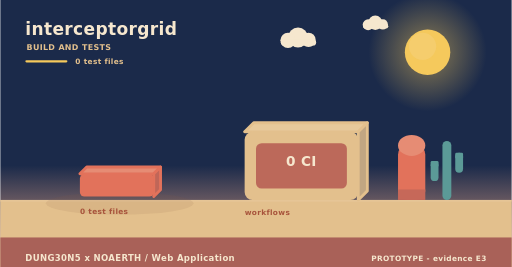
t = 0.00 s
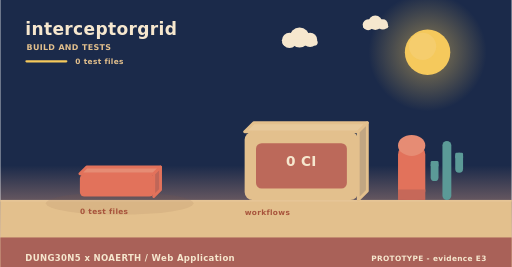
t = 2.00 s
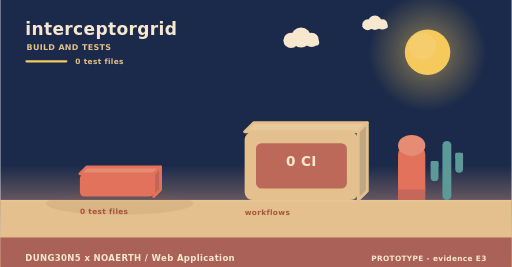
t = 4.00 s
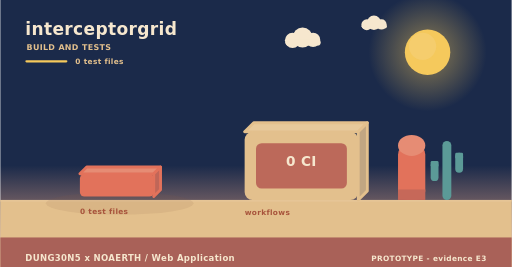
t = 6.00 s
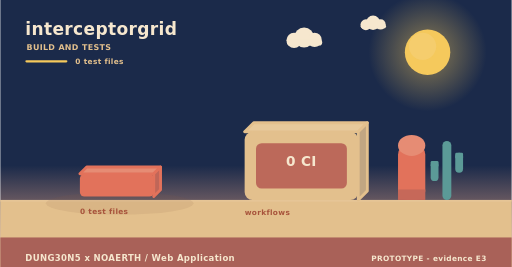
t = 8.00 s
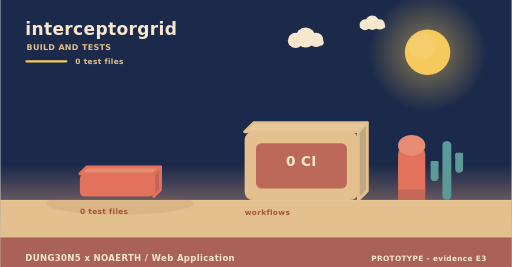
t = 10.00 s

The animated SVG that drew these frames (rendered in a browser with its animation timeline set to each time). Animation: 3 SMIL elements (animateTransform=3); frames cover the first 10.00 s, repeats indefinitely.

<svg xmlns="http://www.w3.org/2000/svg" width="900" height="470" viewBox="0 0 900 470" role="img" aria-label="interceptorgrid - how it is verified"><linearGradient id="skyb" x1="0" y1="0" x2="0" y2="1"><stop offset="0" stop-color="#1b2a4a"/><stop offset="0.62" stop-color="#1b2a4a"/><stop offset="1" stop-color="#f3ad8a"/></linearGradient><rect width="900" height="470" fill="url(#skyb)"/><radialGradient id="sunb"><stop offset="0.35" stop-color="#f5c95c" stop-opacity="0.34"/><stop offset="1" stop-color="#f5c95c" stop-opacity="0"/></radialGradient><circle cx="752" cy="92" r="104" fill="url(#sunb)"/><circle cx="752" cy="92" r="40" fill="#f5c95c"/><circle cx="743.2" cy="81.6" r="24" fill="#f5d27e" opacity="0.5"/><g><circle cx="524" cy="66" r="17.64" fill="#f6e7ce"/><circle cx="506.36" cy="71.04" r="13.44" fill="#f6e7ce"/><circle cx="542.48" cy="70.2" r="12.6" fill="#f6e7ce"/><rect x="493.76" y="69.36" width="62.16" height="10.92" rx="5.46" fill="#f6e7ce"/><animateTransform attributeName="transform" type="translate" values="0 0;24 0;0 0" dur="36s" begin="0s" repeatCount="indefinite"/></g><g><circle cx="660" cy="40" r="12.6" fill="#f6e7ce"/><circle cx="647.4" cy="43.6" r="9.6" fill="#f6e7ce"/><circle cx="673.2" cy="43" r="9" fill="#f6e7ce"/><rect x="638.4" y="42.4" width="44.4" height="7.8" rx="3.9" fill="#f6e7ce"/><animateTransform attributeName="transform" type="translate" values="0 0;-18 0;0 0" dur="46s" begin="3s" repeatCount="indefinite"/></g><rect x="0" y="352" width="900" height="118" fill="#e3c08d"/><rect x="0" y="352" width="900" height="3" fill="#e6c596"/><text x="44" y="62" font-family="Verdana,DejaVu Sans,sans-serif" font-size="30" font-weight="700" letter-spacing="0.6" fill="#f6e7ce" text-anchor="start">interceptorgrid</text><text x="46" y="88" font-family="Verdana,DejaVu Sans,sans-serif" font-size="14" font-weight="700" letter-spacing="0.6" fill="#e3c08d" text-anchor="start">BUILD AND TESTS</text><rect x="44" y="106" width="74" height="4" rx="2" fill="#f5c95c"/><text x="132" y="112" font-family="Verdana,DejaVu Sans,sans-serif" font-size="13" font-weight="700" letter-spacing="0.6" fill="#e3c08d" text-anchor="start">0 test files</text><ellipse cx="210" cy="358" rx="130" ry="20" fill="rgba(138,90,68,0.11)"/><g><path d="M140,306 L270,306 L282,294 L152,294 Z" fill="#e68c74" stroke="#e2725b" stroke-width="5" stroke-linejoin="round"/><path d="M270,306 L282,294 L282,334 L270,346 Z" fill="#c06658" stroke="#e2725b" stroke-width="5" stroke-linejoin="round"/><rect x="140" y="306" width="130" height="40" rx="8" fill="#e2725b"/><animateTransform attributeName="transform" type="translate" values="0 10;0 0" dur="0.8s" begin="0.5s" fill="freeze"/></g><text x="140" y="376" font-family="Verdana,DejaVu Sans,sans-serif" font-size="13" font-weight="700" letter-spacing="0.6" fill="#a8543c" text-anchor="start">0 test files</text><path d="M430,232 L630,232 L646,216 L446,216 Z" fill="#e7c99b" stroke="#e3c08d" stroke-width="5" stroke-linejoin="round"/><path d="M630,232 L646,216 L646,336 L630,352 Z" fill="#c1a682" stroke="#e3c08d" stroke-width="5" stroke-linejoin="round"/><rect x="430" y="232" width="200" height="120" rx="14" fill="#e3c08d"/><rect x="450" y="252" width="160" height="80" rx="10" fill="#ba6458" opacity="0.94"/><text x="530" y="292" font-family="Verdana,DejaVu Sans,sans-serif" font-size="24" font-weight="700" letter-spacing="0.6" fill="#f6e7ce" text-anchor="middle">0 CI</text><text x="430" y="378" font-family="Verdana,DejaVu Sans,sans-serif" font-size="13" font-weight="700" letter-spacing="0.6" fill="#a8543c" text-anchor="start">workflows</text><rect x="700" y="256" width="48" height="96" rx="16" fill="#e2725b"/><ellipse cx="724" cy="256" rx="24" ry="18.46" fill="#e68c74"/><rect x="700" y="333.54" width="48" height="18.46" fill="#c66859"/><rect x="778.18" y="248" width="15.64" height="104" rx="7.82" fill="#5b9a97"/><rect x="757.48" y="283.36" width="13.8" height="35.36" rx="6.9" fill="#5b9a97"/><rect x="757.48" y="283.36" width="13.8" height="10.4" rx="2.3" fill="#5b9a97"/><rect x="800.72" y="268.8" width="13.8" height="35.36" rx="6.9" fill="#5b9a97"/><rect x="800.72" y="268.8" width="13.8" height="10.4" rx="2.3" fill="#5b9a97"/><rect x="0" y="418" width="900" height="52" rx="0" fill="#a65c56" opacity="0.94"/><text x="44" y="460" font-family="Verdana,DejaVu Sans,sans-serif" font-size="15" font-weight="700" letter-spacing="0.6" fill="#f6e7ce" text-anchor="start">DUNG30N5 x NOAERTH  /  Web Application</text><text x="856" y="460" font-family="Verdana,DejaVu Sans,sans-serif" font-size="13" font-weight="700" letter-spacing="0.6" fill="#f6e7ce" text-anchor="end">PROTOTYPE  -  evidence E3</text></svg>
